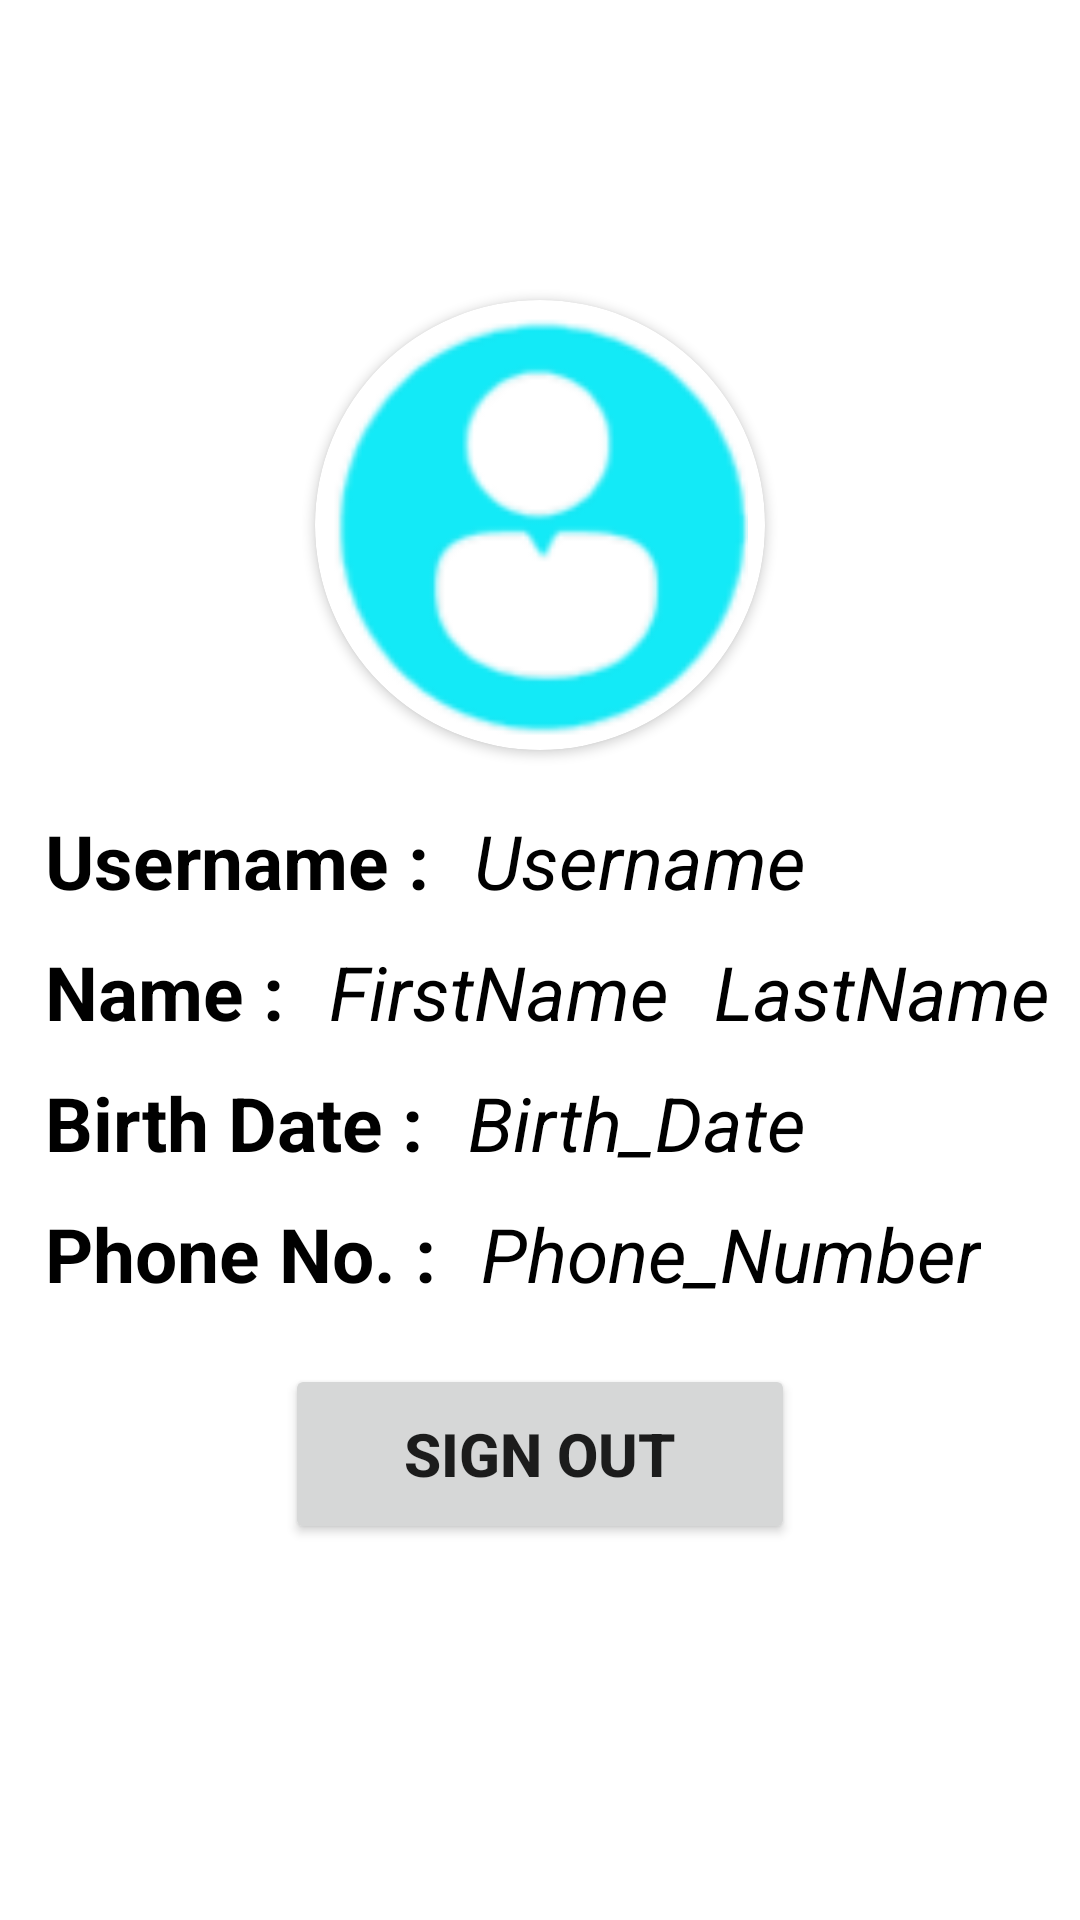

This screen was rendered from an Android layout file. Write that file and the resources it references.
<!-- AndroidManifest.xml: application theme Theme.ChatZone -->
<!-- res/layout/fragment_profile.xml -->
<?xml version="1.0" encoding="utf-8"?>
<RelativeLayout xmlns:android="http://schemas.android.com/apk/res/android"
    android:layout_width="match_parent"
    android:layout_height="match_parent"
    xmlns:app="http://schemas.android.com/apk/res-auto">
    <androidx.cardview.widget.CardView
        android:layout_width="150dp"
        android:layout_height="150dp"
        android:id="@+id/UpladImageCardview01"
        android:layout_centerHorizontal="true"
        android:layout_marginTop="100dp"
        app:cardCornerRadius="200dp">
        <ImageView
            android:layout_width="match_parent"
            android:layout_height="match_parent"
            android:src="@drawable/userprofile"
            android:layout_centerHorizontal="true"
            android:id="@+id/UpladImage01"
            android:layout_centerVertical="true">
        </ImageView>
    </androidx.cardview.widget.CardView>
    <LinearLayout
        android:layout_width="match_parent"
        android:layout_height="wrap_content"
        android:id="@+id/Linear01"
        android:orientation="horizontal"
        android:layout_below="@id/UpladImageCardview01"
        android:layout_marginTop="20dp">
        <TextView
            android:layout_width="wrap_content"
            android:layout_height="wrap_content"
            android:text="Username :"
            android:textColor="@color/black"
            android:textSize="25sp"
            android:textStyle="bold"
            android:layout_marginLeft="15dp">
        </TextView>
        <TextView
            android:id="@+id/UserName01"
            android:layout_width="wrap_content"
            android:layout_height="wrap_content"
            android:text="Username"
            android:textColor="@color/black"
            android:textSize="25sp"
            android:textStyle="italic"
            android:layout_marginLeft="15dp">
        </TextView>
    </LinearLayout>
    <LinearLayout
        android:layout_width="match_parent"
        android:layout_height="wrap_content"
        android:id="@+id/Linear02"
        android:orientation="horizontal"
        android:layout_below="@id/Linear01"
        android:layout_marginTop="10dp">
        <TextView
            android:layout_width="wrap_content"
            android:layout_height="wrap_content"
            android:text="Name :"
            android:textColor="@color/black"
            android:textSize="25sp"
            android:textStyle="bold"
            android:layout_marginLeft="15dp">
        </TextView>
        <TextView
            android:id="@+id/FirstName01"
            android:layout_width="wrap_content"
            android:layout_height="wrap_content"
            android:text="FirstName"
            android:textColor="@color/black"
            android:textSize="25sp"
            android:textStyle="italic"
            android:layout_marginLeft="15dp">
        </TextView>
        <TextView
            android:id="@+id/LastName01"
            android:layout_width="wrap_content"
            android:layout_height="wrap_content"
            android:text="LastName"
            android:textColor="@color/black"
            android:textSize="25sp"
            android:textStyle="italic"
            android:layout_marginLeft="15dp">
        </TextView>
    </LinearLayout>
    <LinearLayout
        android:layout_width="match_parent"
        android:layout_height="wrap_content"
        android:id="@+id/Linear03"
        android:orientation="horizontal"
        android:layout_below="@id/Linear02"
        android:layout_marginTop="10dp">
        <TextView
            android:layout_width="wrap_content"
            android:layout_height="wrap_content"
            android:text="Birth Date :"
            android:textColor="@color/black"
            android:textSize="25sp"
            android:textStyle="bold"
            android:layout_marginLeft="15dp">
        </TextView>
        <TextView
            android:id="@+id/BirthDate01"
            android:layout_width="wrap_content"
            android:layout_height="wrap_content"
            android:text="Birth_Date"
            android:textColor="@color/black"
            android:textSize="25sp"
            android:textStyle="italic"
            android:layout_marginLeft="15dp">
        </TextView>
    </LinearLayout>
    <LinearLayout
        android:layout_width="match_parent"
        android:layout_height="wrap_content"
        android:id="@+id/Linear04"
        android:orientation="horizontal"
        android:layout_below="@id/Linear03"
        android:layout_marginTop="10dp">
        <TextView
            android:layout_width="wrap_content"
            android:layout_height="wrap_content"
            android:text="Phone No. :"
            android:textColor="@color/black"
            android:textSize="25sp"
            android:textStyle="bold"
            android:layout_marginLeft="15dp">
        </TextView>
        <TextView
            android:id="@+id/Phone_Number"
            android:layout_width="wrap_content"
            android:layout_height="wrap_content"
            android:text="Phone_Number"
            android:textColor="@color/black"
            android:textSize="25sp"
            android:textStyle="italic"
            android:layout_marginLeft="15dp">
        </TextView>
    </LinearLayout>
    <Button
        android:id="@+id/Edit"
        android:layout_width="170dp"
        android:layout_height="60dp"
        android:text="Sign Out"
        android:layout_centerHorizontal="true"
        android:layout_marginTop="20dp"
        android:textStyle="bold"
        android:textSize="20sp"
        android:layout_below="@id/Linear04"/>
</RelativeLayout>
<!-- resources referenced by this layout -->
<resources>
  <color name="black">#FF000000</color>
  <!-- drawable userprofile: png bitmap (drawable, 8069 bytes) -->
  <style name="Theme.ChatZone" parent="Theme.MaterialComponents.DayNight.NoActionBar">
          
          <item name="colorPrimary">@color/CZColor</item>
          <item name="colorPrimaryVariant">@color/purple_700</item>
          <item name="colorOnPrimary">@color/white</item>
          
          <item name="colorSecondary">@color/teal_200</item>
          <item name="colorSecondaryVariant">@color/teal_700</item>
          <item name="colorOnSecondary">@color/black</item>
          
          <item name="android:statusBarColor" tools:targetApi="l">?attr/colorPrimaryVariant</item>
          
      </style>
  <color name="CZColor">#13EAF7</color>
  <color name="purple_700">#808080</color>
  <color name="white">#FFFFFFFF</color>
  <color name="teal_200">#FF03DAC5</color>
  <color name="teal_700">#FF018786</color>
</resources>
